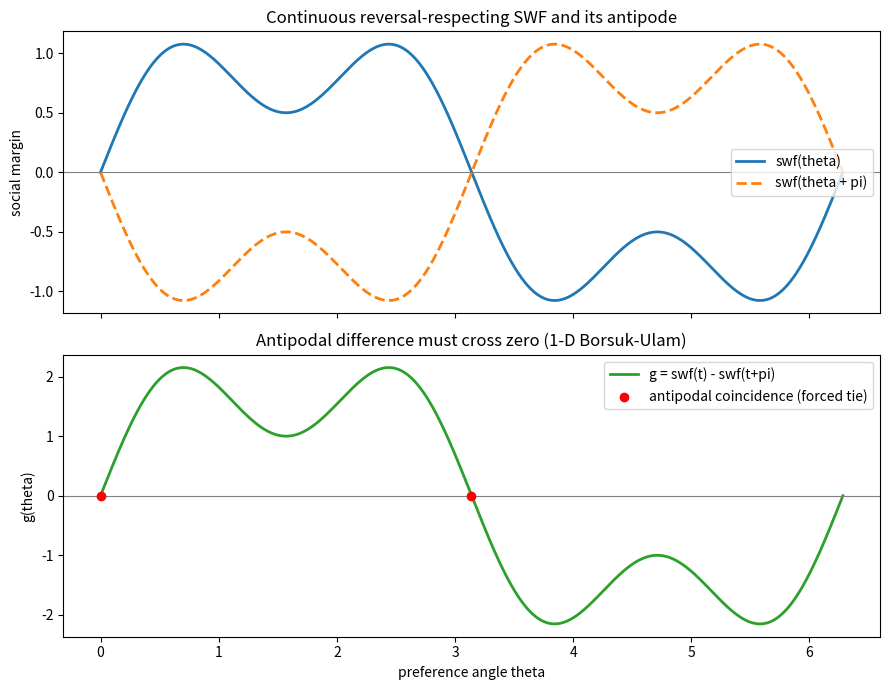

Python code for this plot:
"""Visualization: antipodal difference and the forced social tie.

Generates a figure showing a continuous reversal-respecting SWF (sin + 0.5 sin 3x)
on the preference circle, the antipodal difference g(theta) = swf(theta) -
swf(theta+pi), and the guaranteed zero (forced tie). Saves to borsuk_ulam_tie.png.
"""
import math
import numpy as np
import matplotlib.pyplot as plt

PI = math.pi

def swf(t: np.ndarray) -> np.ndarray:
    return np.sin(t) + 0.5 * np.sin(3.0 * t)

theta = np.linspace(0.0, 2.0 * PI, 1000)
g = swf(theta) - swf(theta + PI)

fig, ax = plt.subplots(2, 1, figsize=(9, 7), sharex=True)
ax[0].plot(theta, swf(theta), color="#1f77b4", lw=2, label="swf(theta)")
ax[0].plot(theta, swf(theta + PI), color="#ff7f0e", lw=2, ls="--",
           label="swf(theta + pi)")
ax[0].axhline(0, color="gray", lw=0.8)
ax[0].set_title("Continuous reversal-respecting SWF and its antipode")
ax[0].legend(); ax[0].set_ylabel("social margin")

ax[1].plot(theta, g, color="#2ca02c", lw=2, label="g = swf(t) - swf(t+pi)")
ax[1].axhline(0, color="gray", lw=0.8)
# mark zeros (forced ties / coincidences)
sign = np.sign(g)
zeros = theta[:-1][np.diff(sign) != 0]
ax[1].scatter(zeros, np.zeros_like(zeros), color="red", zorder=5,
              label="antipodal coincidence (forced tie)")
ax[1].set_title("Antipodal difference must cross zero (1-D Borsuk-Ulam)")
ax[1].set_xlabel("preference angle theta"); ax[1].set_ylabel("g(theta)")
ax[1].legend()

plt.tight_layout()
plt.savefig("borsuk_ulam_tie.png", dpi=150)
print("Saved borsuk_ulam_tie.png")
